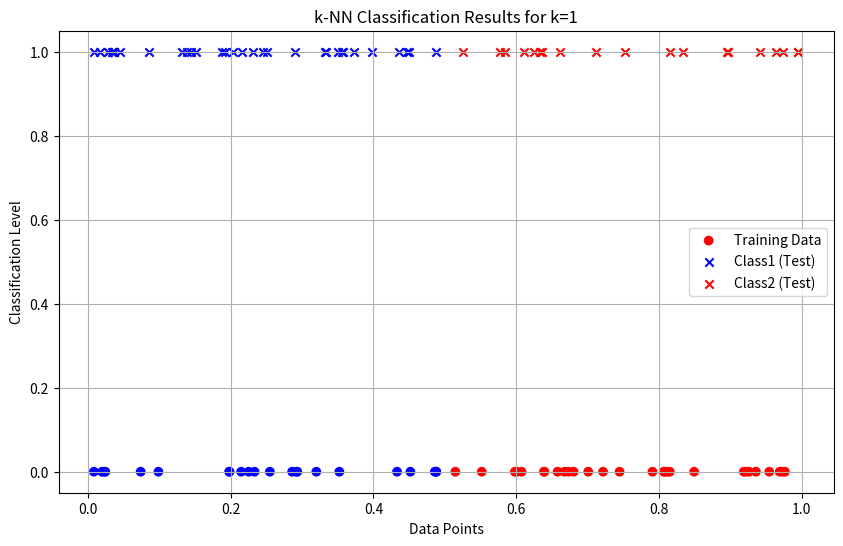
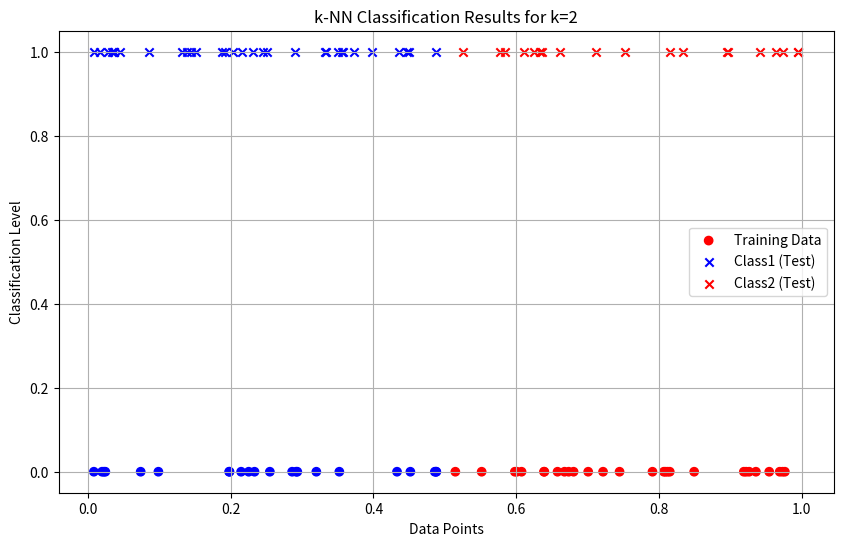
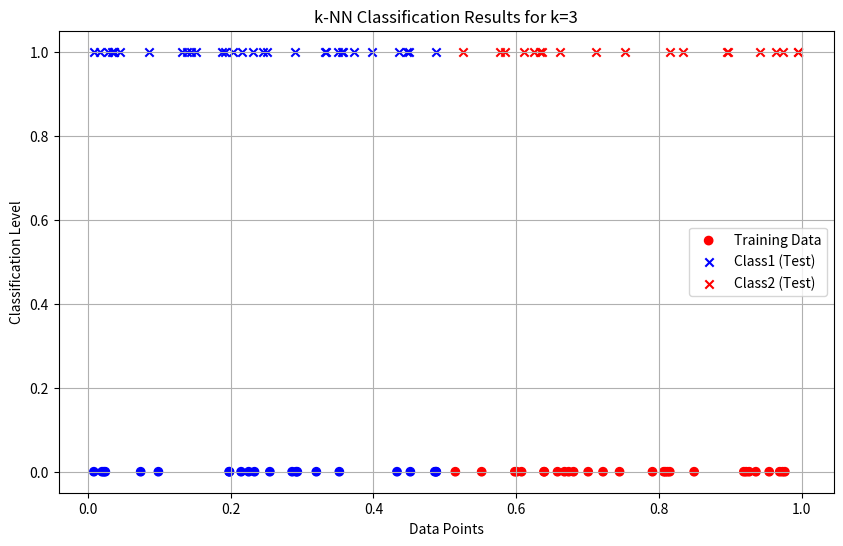
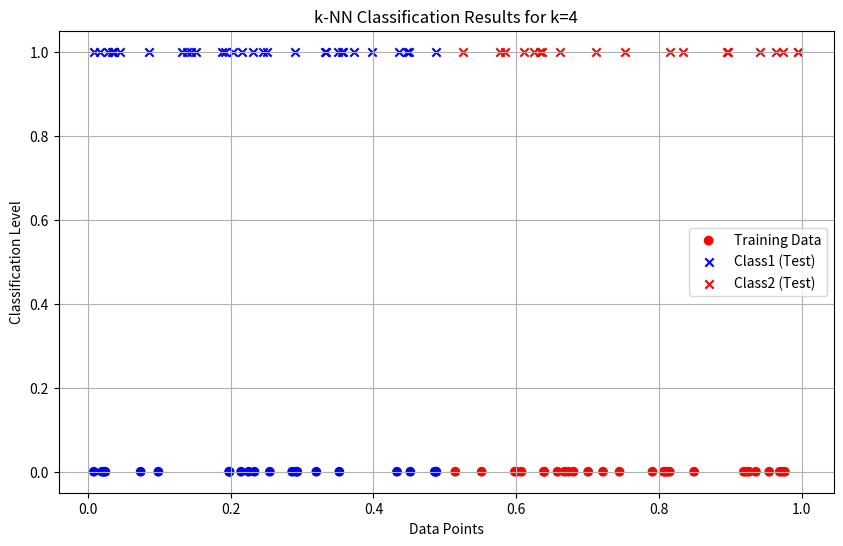
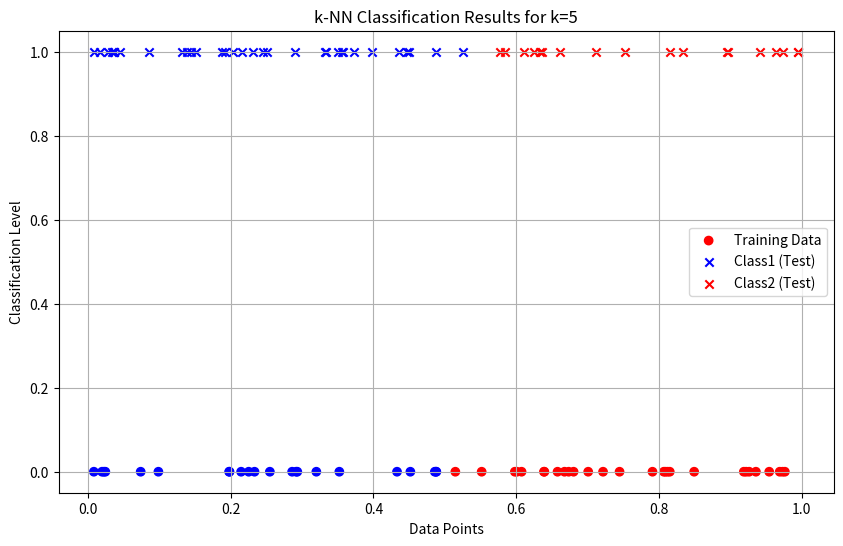
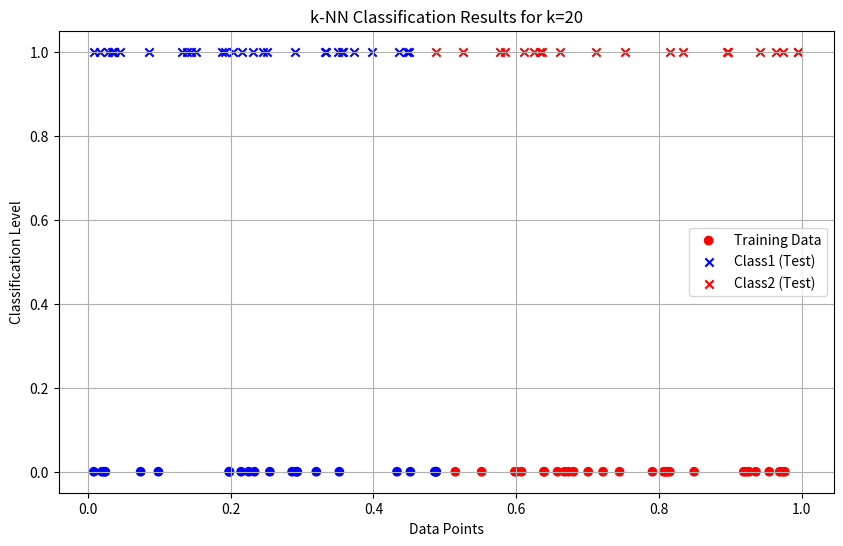
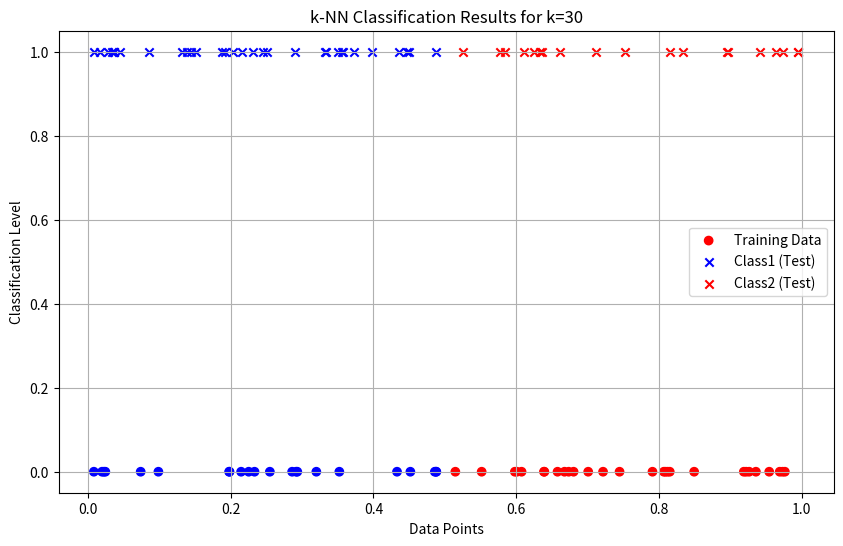

Recreate these plots in Python, in order.
import numpy as np
import matplotlib.pyplot as plt
from collections import Counter

data = np.random.rand(100)
labels = ["Class1" if x < 0.5 else "Class2" for x in data[:50]]

def euclidean_distance(x1, x2):
    return abs(x1 - x2)

def knn_classifier(train_data, train_labels, test_point, k):
    distances = [(euclidean_distance(test_point, train_data[i]), train_labels[i]) for i in range(len(train_data))]
    distances.sort(key=lambda x: x[0])
    k_nearest_neighbors = distances[:k]
    k_nearest_labels = [label for _, label in k_nearest_neighbors]
    return Counter(k_nearest_labels).most_common(1)[0][0]

train_data = data[:50]
train_labels = labels
test_data = data[50:]
k_values = [1, 2, 3, 4, 5, 20, 30]

print("k-Nearest Neighbors Classification")
print("Training dataset: First 50 points labeled based on the rule (x < 0.5 -> Class1, x >= 0.5 -> Class2)")
print("Testing dataset: Remaining 50 points to be classified\n")

results = {}
for k in k_values:
    print(f"Results for k = {k}:")
    classified_labels = [knn_classifier(train_data, train_labels, test_point, k) for test_point in test_data]
    results[k] = classified_labels
    for i, label in enumerate(classified_labels, start=51):
        print(f"Point x({i}) (value: {test_data[i-51]:.4f}) is classified as {label}")
    print("\n")

print("Classification complete.\n")

for k in k_values:
    classified_labels = results[k]
    class1_points = [test_data[i] for i in range(len(test_data)) if classified_labels[i] == "Class1"]
    class2_points = [test_data[i] for i in range(len(test_data)) if classified_labels[i] == "Class2"]

    plt.figure(figsize=(10, 6))
    plt.scatter(train_data, [0] * len(train_data), c=["blue" if label == "Class1" else "red" for label in train_labels], label="Training Data", marker="o")
    plt.scatter(class1_points, [1] * len(class1_points), c="blue", label="Class1 (Test)", marker="x")
    plt.scatter(class2_points, [1] * len(class2_points), c="red", label="Class2 (Test)", marker="x")
    plt.title(f'k-NN Classification Results for k={k}')
    plt.ylabel("Classification Level")
    plt.xlabel("Data Points")
    plt.legend()
    plt.grid(True)
    plt.show()